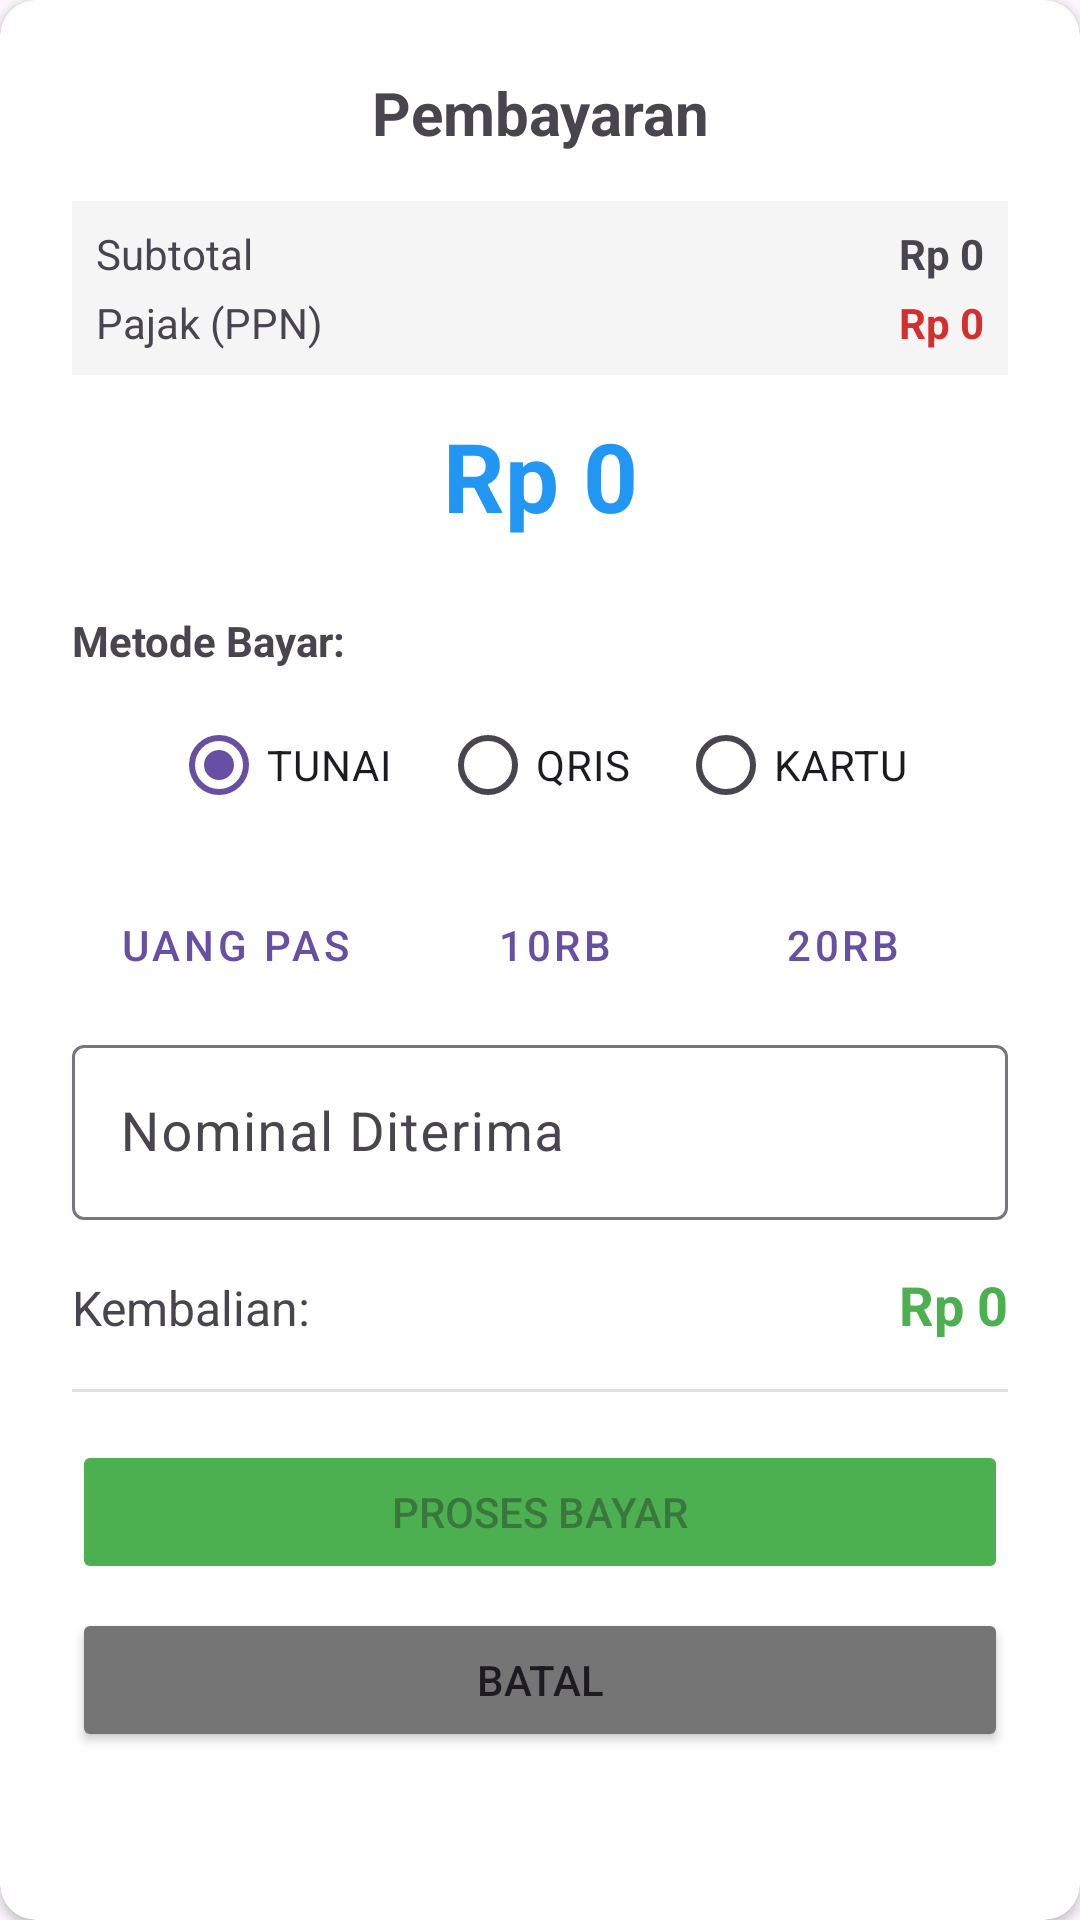

Write the Android layout XML for this screen, with the resource values it uses.
<!-- AndroidManifest.xml: application theme Theme.PosMajooClone -->
<!-- res/layout/dialog_payment.xml -->
<?xml version="1.0" encoding="utf-8"?>
<androidx.cardview.widget.CardView xmlns:android="http://schemas.android.com/apk/res/android"
    android:layout_width="match_parent"
    android:layout_height="wrap_content"
    android:layout_margin="16dp"
    xmlns:app="http://schemas.android.com/apk/res-auto"
    app:cardCornerRadius="12dp">

    <LinearLayout
        android:layout_width="match_parent"
        android:layout_height="wrap_content"
        android:orientation="vertical"
        android:padding="24dp">

        <TextView
            android:layout_width="match_parent"
            android:layout_height="wrap_content"
            android:text="Pembayaran"
            android:textSize="20sp"
            android:textStyle="bold"
            android:textAlignment="center"
            android:layout_marginBottom="16dp"/>

        <LinearLayout
            android:layout_width="match_parent"
            android:layout_height="wrap_content"
            android:orientation="vertical"
            android:background="#F5F5F5"
            android:padding="8dp"
            android:layout_marginBottom="12dp">

            <LinearLayout
                android:layout_width="match_parent"
                android:layout_height="wrap_content"
                android:orientation="horizontal">
                <TextView
                    android:layout_width="0dp"
                    android:layout_weight="1"
                    android:layout_height="wrap_content"
                    android:text="Subtotal"/>
                <TextView
                    android:id="@+id/tvDetailSubtotal"
                    android:layout_width="wrap_content"
                    android:layout_height="wrap_content"
                    android:text="Rp 0"
                    android:textStyle="bold"/>
            </LinearLayout>

            <LinearLayout
                android:id="@+id/layoutDetailDiscount"
                android:layout_width="match_parent"
                android:layout_height="wrap_content"
                android:orientation="horizontal"
                android:layout_marginTop="4dp"
                android:visibility="gone"> <TextView
                android:layout_width="0dp"
                android:layout_weight="1"
                android:layout_height="wrap_content"
                android:text="Diskon"/>
                <TextView
                    android:id="@+id/tvDetailDiscount"
                    android:layout_width="wrap_content"
                    android:layout_height="wrap_content"
                    android:text="- Rp 0"
                    android:textStyle="bold"
                    android:textColor="#4CAF50"/> </LinearLayout>

            <LinearLayout
                android:id="@+id/layoutDetailTax"
                android:layout_width="match_parent"
                android:layout_height="wrap_content"
                android:orientation="horizontal"
                android:layout_marginTop="4dp">
                <TextView
                    android:layout_width="0dp"
                    android:layout_weight="1"
                    android:layout_height="wrap_content"
                    android:text="Pajak (PPN)"/>
                <TextView
                    android:id="@+id/tvDetailTax"
                    android:layout_width="wrap_content"
                    android:layout_height="wrap_content"
                    android:text="Rp 0"
                    android:textStyle="bold"
                    android:textColor="#D32F2F"/>
            </LinearLayout>
        </LinearLayout>

        <TextView
            android:id="@+id/tvDialogTotal"
            android:layout_width="match_parent"
            android:layout_height="wrap_content"
            android:text="Rp 0"
            android:textStyle="bold"
            android:textSize="32sp"
            android:textColor="#2196F3"
            android:textAlignment="center"
            android:layout_marginBottom="24dp"/>

        <TextView
            android:layout_width="wrap_content"
            android:layout_height="wrap_content"
            android:text="Metode Bayar:"
            android:textStyle="bold"
            android:layout_marginBottom="8dp"/>

        <RadioGroup
            android:id="@+id/rgPaymentMethod"
            android:layout_width="match_parent"
            android:layout_height="wrap_content"
            android:orientation="horizontal"
            android:gravity="center"
            android:layout_marginBottom="16dp">

            <RadioButton
                android:id="@+id/rbCash"
                android:layout_width="wrap_content"
                android:layout_height="wrap_content"
                android:text="TUNAI"
                android:checked="true"
                android:layout_marginEnd="16dp"/>

            <RadioButton
                android:id="@+id/rbQris"
                android:layout_width="wrap_content"
                android:layout_height="wrap_content"
                android:text="QRIS"
                android:layout_marginEnd="16dp"/>

            <RadioButton
                android:id="@+id/rbCard"
                android:layout_width="wrap_content"
                android:layout_height="wrap_content"
                android:text="KARTU"/>
        </RadioGroup>

        <LinearLayout
            android:id="@+id/layoutCashInput"
            android:layout_width="match_parent"
            android:layout_height="wrap_content"
            android:orientation="vertical">

            <HorizontalScrollView
                android:layout_width="match_parent"
                android:layout_height="wrap_content"
                android:scrollbars="none"
                android:layout_marginBottom="8dp">

                <LinearLayout
                    android:layout_width="wrap_content"
                    android:layout_height="wrap_content"
                    android:orientation="horizontal">

                    <Button
                        android:id="@+id/btnUangPas"
                        style="@style/Widget.MaterialComponents.Button.OutlinedButton"
                        android:layout_width="wrap_content"
                        android:layout_height="40dp"
                        android:text="Uang Pas"
                        android:layout_marginEnd="8dp"/>

                    <Button
                        android:id="@+id/btn10k"
                        style="@style/Widget.MaterialComponents.Button.OutlinedButton"
                        android:layout_width="wrap_content"
                        android:layout_height="40dp"
                        android:text="10rb"
                        android:layout_marginEnd="8dp"/>

                    <Button
                        android:id="@+id/btn20k"
                        style="@style/Widget.MaterialComponents.Button.OutlinedButton"
                        android:layout_width="wrap_content"
                        android:layout_height="40dp"
                        android:text="20rb"
                        android:layout_marginEnd="8dp"/>

                    <Button
                        android:id="@+id/btn50k"
                        style="@style/Widget.MaterialComponents.Button.OutlinedButton"
                        android:layout_width="wrap_content"
                        android:layout_height="40dp"
                        android:text="50rb"
                        android:layout_marginEnd="8dp"/>

                    <Button
                        android:id="@+id/btn100k"
                        style="@style/Widget.MaterialComponents.Button.OutlinedButton"
                        android:layout_width="wrap_content"
                        android:layout_height="40dp"
                        android:text="100rb"/>
                </LinearLayout>
            </HorizontalScrollView>

            <com.google.android.material.textfield.TextInputLayout
                android:layout_width="match_parent"
                android:layout_height="wrap_content"
                android:hint="Nominal Diterima">

                <EditText
                    android:id="@+id/etCashReceived"
                    android:layout_width="match_parent"
                    android:layout_height="wrap_content"
                    android:inputType="numberDecimal"
                    android:textSize="18sp"/>
            </com.google.android.material.textfield.TextInputLayout>

            <LinearLayout
                android:layout_width="match_parent"
                android:layout_height="wrap_content"
                android:orientation="horizontal"
                android:layout_marginTop="16dp"
                android:layout_marginBottom="16dp">
                <TextView
                    android:layout_width="0dp"
                    android:layout_height="wrap_content"
                    android:layout_weight="1"
                    android:text="Kembalian:"
                    android:textSize="16sp"/>
                <TextView
                    android:id="@+id/tvChange"
                    android:layout_width="wrap_content"
                    android:layout_height="wrap_content"
                    android:text="Rp 0"
                    android:textStyle="bold"
                    android:textSize="18sp"
                    android:textColor="#4CAF50"/>
            </LinearLayout>
        </LinearLayout>

        <View
            android:layout_width="match_parent"
            android:layout_height="1dp"
            android:background="#E0E0E0"
            android:layout_marginBottom="16dp"/>

        <Button
            android:id="@+id/btnProcessPayment"
            android:layout_width="match_parent"
            android:layout_height="wrap_content"
            android:text="PROSES BAYAR"
            android:backgroundTint="#4CAF50"
            android:enabled="false"/>

        <Button
            android:id="@+id/btnCancel"
            android:layout_width="match_parent"
            android:layout_height="wrap_content"
            android:text="Batal"
            android:backgroundTint="#757575"
            android:layout_marginTop="8dp"/>

    </LinearLayout>
</androidx.cardview.widget.CardView>
<!-- resources referenced by this layout -->
<resources>
  <style name="Theme.PosMajooClone" parent="Base.Theme.PosMajooClone" />
  <style name="Base.Theme.PosMajooClone" parent="Theme.Material3.DayNight.NoActionBar">
          
          
      </style>
</resources>
